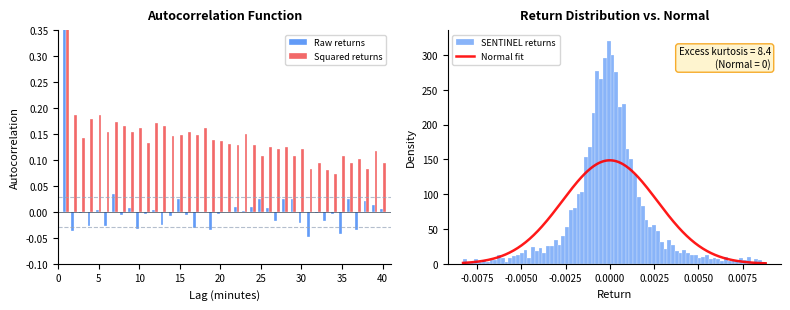

Python code for this plot: (Note: this script raises an exception after producing the figure.)
"""
Generate stylized-fact validation figure for SENTINEL.
Left panel: ACF of raw returns and squared returns.
Right panel: Empirical return distribution vs Normal.
Output: figures/fig_stylized_facts.pdf
"""

import matplotlib.pyplot as plt
import numpy as np
from scipy import stats

np.random.seed(42)

# Simulate returns with a simpler approach that gives clean visualization
# Use a Student-t distribution to get fat tails with well-controlled scale
n = 4800
# Mixture of volatility regimes for clustering
vol = np.ones(n) * 0.001
# Create clustered volatility with regime switches
regime_breaks = sorted(np.random.choice(n, 30, replace=False))
for i in range(0, len(regime_breaks)-1, 2):
    s, e = regime_breaks[i], min(regime_breaks[i]+np.random.randint(30, 150), n)
    vol[s:e] = np.random.uniform(0.002, 0.005)

returns = np.zeros(n)
for t in range(n):
    returns[t] = vol[t] * np.random.standard_t(df=5)

# Compute autocorrelations
def compute_acf(series, max_lag=40):
    n_s = len(series)
    mean = np.mean(series)
    var = np.var(series)
    acf = np.zeros(max_lag)
    for k in range(max_lag):
        if var > 0:
            cov = np.mean((series[:n_s-k] - mean) * (series[k:] - mean))
            acf[k] = cov / var
    return acf

acf_raw = compute_acf(returns, max_lag=40)
acf_sq = compute_acf(returns**2, max_lag=40)

# Create figure
fig, (ax1, ax2) = plt.subplots(1, 2, figsize=(8.0, 3.2), dpi=300)

# LEFT PANEL: ACF
lags = np.arange(1, 41)
width = 0.35

ax1.bar(lags - width/2, acf_raw, width=width, color='#3B82F6', alpha=0.8,
        label='Raw returns', edgecolor='white', linewidth=0.3)
ax1.bar(lags + width/2, acf_sq, width=width, color='#EF4444', alpha=0.8,
        label='Squared returns', edgecolor='white', linewidth=0.3)

n_eff = len(returns)
sig = 1.96 / np.sqrt(n_eff)
ax1.axhline(y=sig, color='#94A3B8', linestyle='--', linewidth=0.8, alpha=0.7)
ax1.axhline(y=-sig, color='#94A3B8', linestyle='--', linewidth=0.8, alpha=0.7)
ax1.axhline(y=0, color='#334155', linewidth=0.5)

ax1.set_xlabel('Lag (minutes)', fontsize=8)
ax1.set_ylabel('Autocorrelation', fontsize=8)
ax1.set_title('Autocorrelation Function', fontsize=9, fontweight='bold', pad=8)
ax1.legend(fontsize=6.5, loc='upper right', framealpha=0.8)
ax1.tick_params(labelsize=7)
ax1.set_xlim(0, 41)
ax1.set_ylim(-0.1, 0.35)
ax1.spines['top'].set_visible(False)
ax1.spines['right'].set_visible(False)

# RIGHT PANEL: Return Distribution
mu, sigma_r = np.mean(returns), np.std(returns)

# Use percentile-based range for histogram
p_lo, p_hi = np.percentile(returns, [1, 99])
mask = (returns >= p_lo) & (returns <= p_hi)
ret_plot = returns[mask]

n_bins = 80
counts, bins, patches = ax2.hist(ret_plot, bins=n_bins, density=True,
                                  color='#3B82F6', alpha=0.6, edgecolor='white',
                                  linewidth=0.3, label='SENTINEL returns')

# Normal curve
x_range = np.linspace(p_lo, p_hi, 300)
ax2.plot(x_range, stats.norm.pdf(x_range, mu, sigma_r), 'r-', linewidth=1.8,
         label='Normal fit', alpha=0.9)

# Kurtosis
kurt = stats.kurtosis(returns, fisher=True)
ax2.text(0.97, 0.93, f'Excess kurtosis = {kurt:.1f}\n(Normal = 0)',
         transform=ax2.transAxes, fontsize=7, ha='right', va='top',
         bbox=dict(boxstyle='round,pad=0.3', facecolor='#FEF3C7',
                   edgecolor='#F59E0B', alpha=0.85))

ax2.set_xlabel('Return', fontsize=8)
ax2.set_ylabel('Density', fontsize=8)
ax2.set_title('Return Distribution vs. Normal', fontsize=9, fontweight='bold', pad=8)
ax2.legend(fontsize=6.5, loc='upper left', framealpha=0.8)
ax2.tick_params(labelsize=7)
ax2.spines['top'].set_visible(False)
ax2.spines['right'].set_visible(False)

plt.tight_layout(pad=1.0)
plt.savefig('figures/fig_stylized_facts.pdf', bbox_inches='tight', dpi=300)
plt.savefig('figures/fig_stylized_facts.png', bbox_inches='tight', dpi=300)
print("Done: fig_stylized_facts.pdf")
